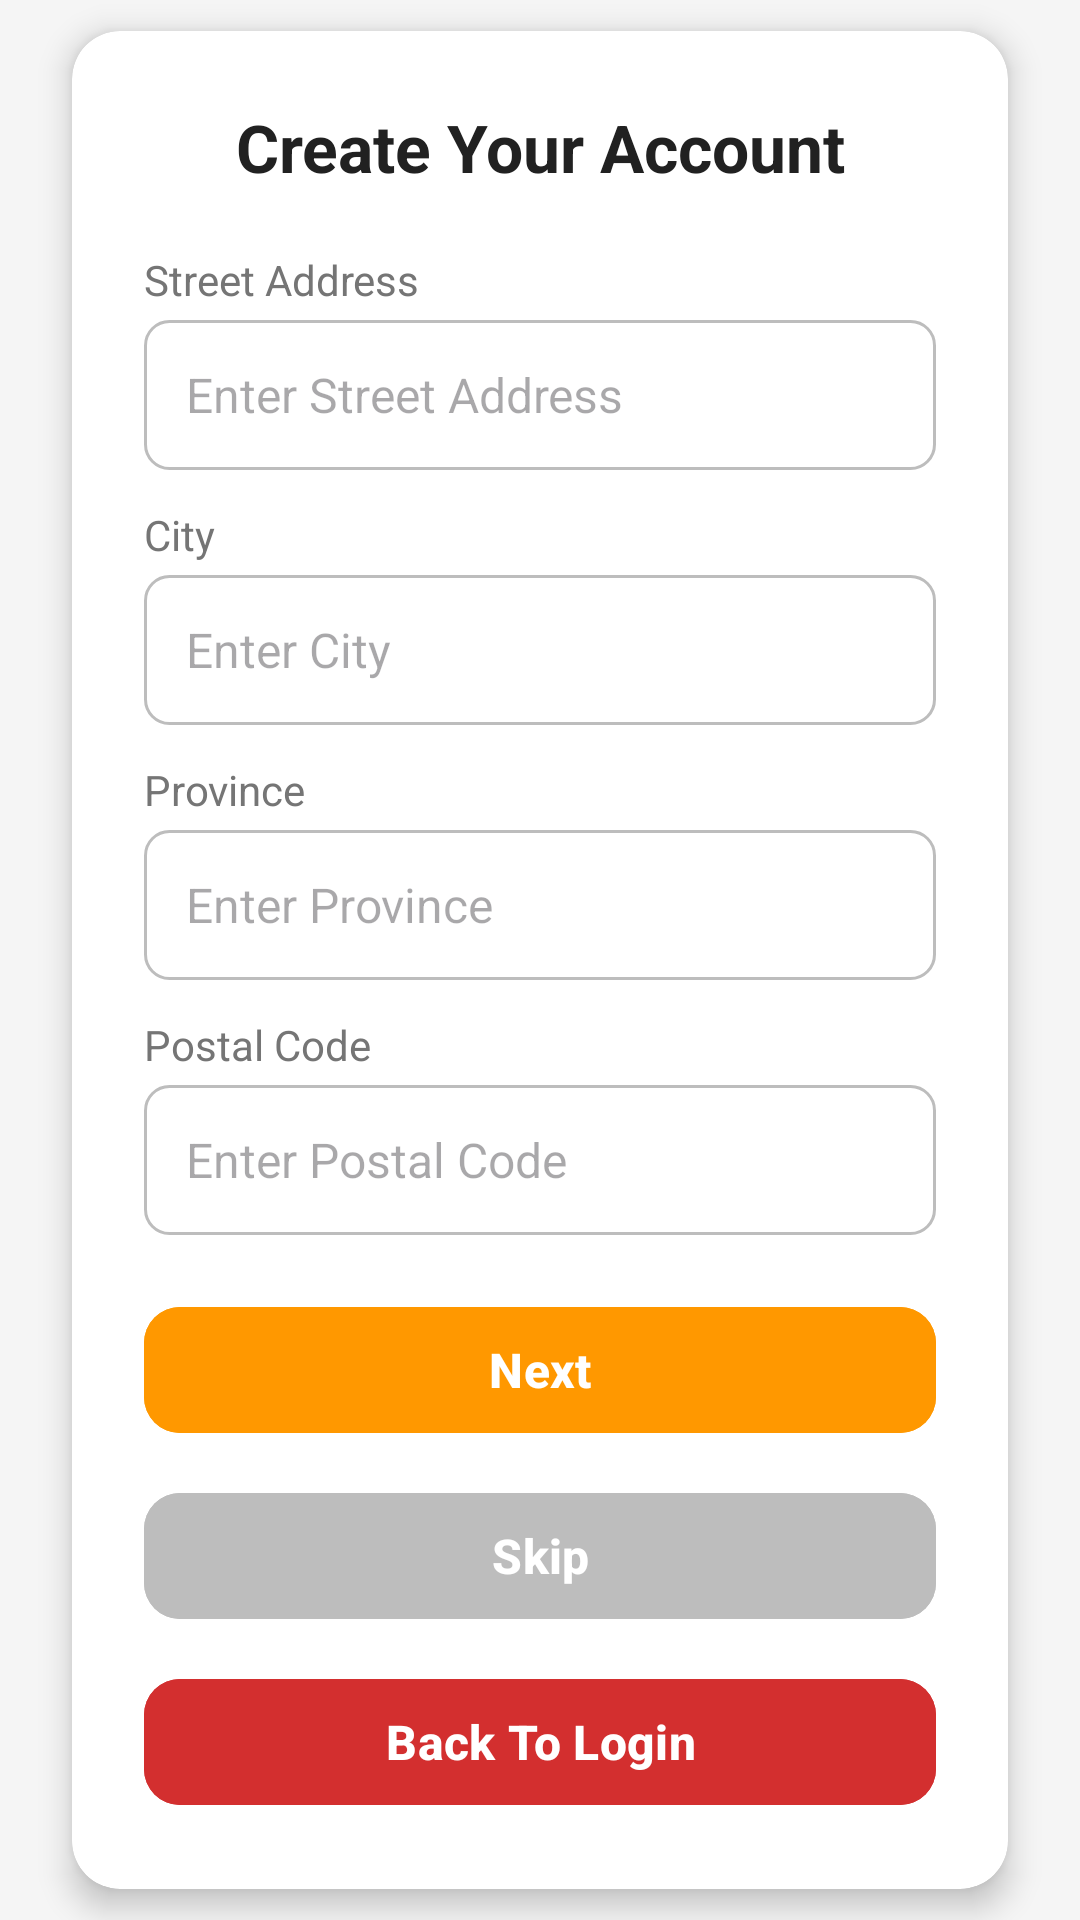

Reconstruct the res/layout file that produces this screen, plus the resources it refers to.
<!-- AndroidManifest.xml: application theme Theme.FirebaseGroupApp7 -->
<!-- res/layout/create_user_address.xml -->
<?xml version="1.0" encoding="utf-8"?>
<androidx.constraintlayout.widget.ConstraintLayout xmlns:android="http://schemas.android.com/apk/res/android"
    xmlns:app="http://schemas.android.com/apk/res-auto"
    xmlns:tools="http://schemas.android.com/tools"
    android:id="@+id/main"
    android:layout_width="match_parent"
    android:layout_height="match_parent"
    android:background="#F5F5F5"
    android:fitsSystemWindows="true"
    tools:context=".CreateUserAddressActivity">

    <androidx.cardview.widget.CardView
        android:layout_width="match_parent"
        android:layout_height="wrap_content"
        android:layout_margin="24dp"
        app:cardCornerRadius="16dp"
        app:cardElevation="6dp"
        app:cardBackgroundColor="#FFFFFF"
        app:layout_constraintTop_toTopOf="parent"
        app:layout_constraintBottom_toBottomOf="parent"
        app:layout_constraintStart_toStartOf="parent"
        app:layout_constraintEnd_toEndOf="parent">

        <LinearLayout
            android:layout_width="match_parent"
            android:layout_height="wrap_content"
            android:orientation="vertical"
            android:padding="24dp">

            
            <TextView
                android:layout_width="match_parent"
                android:layout_height="wrap_content"
                android:text="Create Your Account"
                android:textColor="#212121"
                android:textSize="22sp"
                android:textStyle="bold"
                android:gravity="center"
                android:layout_marginBottom="20dp" />

            
            <TextView
                android:layout_width="match_parent"
                android:layout_height="wrap_content"
                android:text="Street Address"
                android:textColor="#757575"
                android:textSize="14sp"
                android:layout_marginBottom="4dp" />

            <EditText
                android:id="@+id/streetAddressText"
                android:layout_width="match_parent"
                android:layout_height="50dp"
                android:background="@drawable/input_field_background"
                android:hint="Enter Street Address"
                android:padding="14dp"
                android:textColor="#212121"
                android:textSize="16sp" />

            
            <TextView
                android:layout_width="match_parent"
                android:layout_height="wrap_content"
                android:text="City"
                android:textColor="#757575"
                android:textSize="14sp"
                android:layout_marginTop="12dp"
                android:layout_marginBottom="4dp" />

            <EditText
                android:id="@+id/cityText"
                android:layout_width="match_parent"
                android:layout_height="50dp"
                android:background="@drawable/input_field_background"
                android:hint="Enter City"
                android:padding="14dp"
                android:textColor="#212121"
                android:textSize="16sp" />

            
            <TextView
                android:layout_width="match_parent"
                android:layout_height="wrap_content"
                android:text="Province"
                android:textColor="#757575"
                android:textSize="14sp"
                android:layout_marginTop="12dp"
                android:layout_marginBottom="4dp" />

            <EditText
                android:id="@+id/provinceText"
                android:layout_width="match_parent"
                android:layout_height="50dp"
                android:background="@drawable/input_field_background"
                android:hint="Enter Province"
                android:padding="14dp"
                android:textColor="#212121"
                android:textSize="16sp" />

            
            <TextView
                android:layout_width="match_parent"
                android:layout_height="wrap_content"
                android:text="Postal Code"
                android:textColor="#757575"
                android:textSize="14sp"
                android:layout_marginTop="12dp"
                android:layout_marginBottom="4dp" />

            <EditText
                android:id="@+id/postalCode"
                android:layout_width="match_parent"
                android:layout_height="50dp"
                android:background="@drawable/input_field_background"
                android:hint="Enter Postal Code"
                android:padding="14dp"
                android:textColor="#212121"
                android:textSize="16sp" />

            
            <com.google.android.material.button.MaterialButton
                android:id="@+id/nextBtn"
                android:layout_width="match_parent"
                android:layout_height="50dp"
                android:layout_marginTop="20dp"
                android:backgroundTint="#FF9800"
                android:text="Next"
                android:textColor="#FFFFFF"
                android:textSize="16sp"
                android:textStyle="bold"
                app:cornerRadius="12dp"
                 />

            <com.google.android.material.button.MaterialButton
                android:id="@+id/skipBtn"
                android:layout_width="match_parent"
                android:layout_height="50dp"
                android:layout_marginTop="12dp"
                android:backgroundTint="#BDBDBD"
                android:text="Skip"
                android:textColor="#FFFFFF"
                android:textSize="16sp"
                android:textStyle="bold"
                app:cornerRadius="12dp"
                 />

            <com.google.android.material.button.MaterialButton
                android:id="@+id/backToLogin"
                android:layout_width="match_parent"
                android:layout_height="50dp"
                android:layout_marginTop="12dp"
                android:backgroundTint="#D32F2F"
                android:text="Back To Login"
                android:textColor="#FFFFFF"
                android:textSize="16sp"
                android:textStyle="bold"
                app:cornerRadius="12dp"
                 />

        </LinearLayout>
    </androidx.cardview.widget.CardView>

</androidx.constraintlayout.widget.ConstraintLayout>
<!-- resources referenced by this layout -->
<resources>
  <!-- drawable input_field_background (drawable) -->
  <?xml version="1.0" encoding="utf-8"?>
  <shape xmlns:android="http://schemas.android.com/apk/res/android" android:shape="rectangle">
      <solid android:color="#FFFFFF"/>
      <corners android:radius="8dp"/>
      <stroke android:width="1dp" android:color="#BDBDBD"/>
      <padding android:left="12dp" android:top="8dp" android:right="12dp" android:bottom="8dp"/>
  </shape>
  <style name="Theme.FirebaseGroupApp7" parent="Base.Theme.FirebaseGroupApp7" />
  <style name="Base.Theme.FirebaseGroupApp7" parent="Theme.Material3.DayNight.NoActionBar">
          
          
      </style>
</resources>
